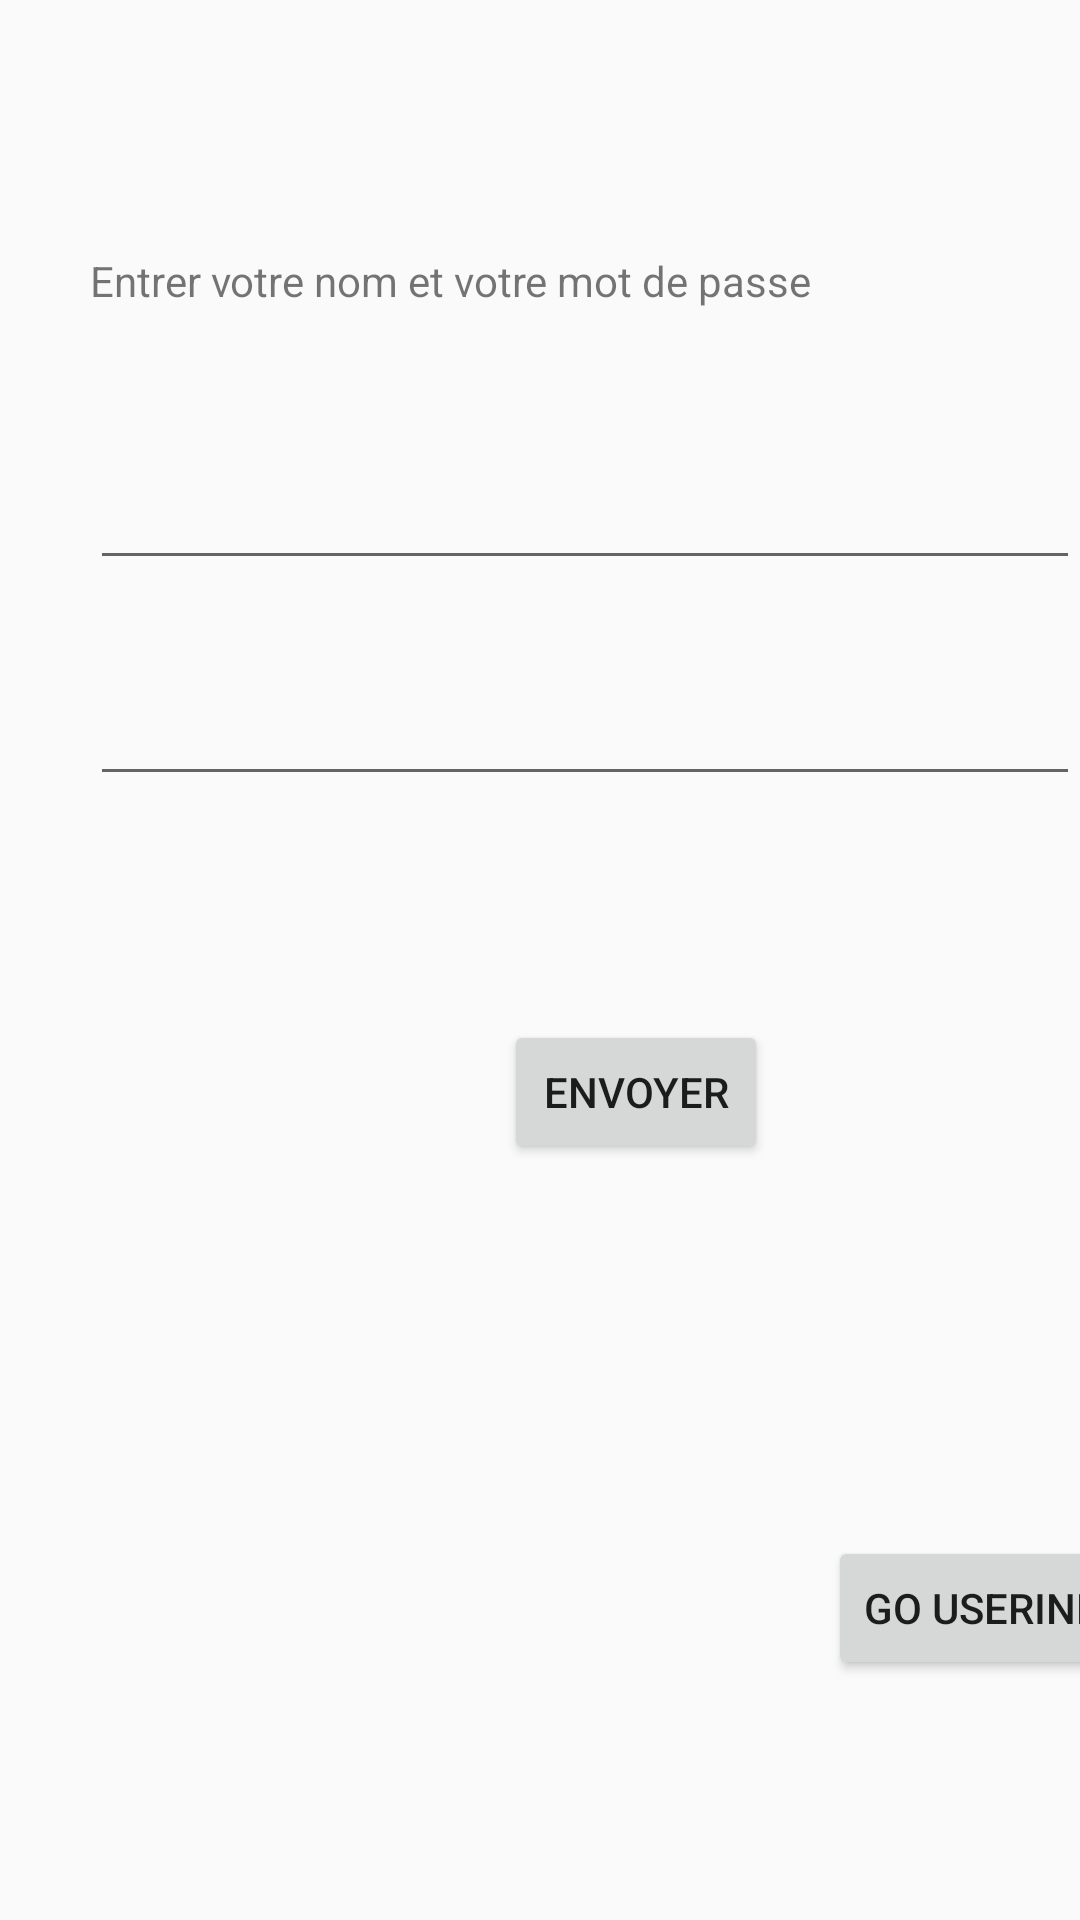

The Android layout XML behind this screen, and the referenced resources:
<!-- AndroidManifest.xml: application theme AppTheme -->
<!-- res/layout/activity_main.xml -->
<?xml version="1.0" encoding="utf-8"?>
<androidx.constraintlayout.widget.ConstraintLayout xmlns:android="http://schemas.android.com/apk/res/android"
    xmlns:app="http://schemas.android.com/apk/res-auto"
    xmlns:tools="http://schemas.android.com/tools"
    android:layout_width="match_parent"
    android:layout_height="match_parent"
    tools:context=".MainActivity">

    <TextView
        android:id="@+id/textView"
        android:layout_width="wrap_content"
        android:layout_height="wrap_content"
        android:layout_marginStart="30dp"
        android:layout_marginTop="84dp"
        android:text="Entrer votre nom et votre mot de passe"
        app:layout_constraintStart_toStartOf="parent"
        app:layout_constraintTop_toTopOf="parent" />

    <EditText
        android:id="@+id/EditTextPrenom"
        android:layout_width="match_parent"
        android:layout_height="wrap_content"
        android:layout_marginStart="30dp"
        android:layout_marginTop="152dp"
        android:inputType="text"
        app:layout_constraintEnd_toEndOf="parent"
        app:layout_constraintHorizontal_bias="0.0"
        app:layout_constraintStart_toStartOf="parent"
        app:layout_constraintTop_toTopOf="parent" />

    <EditText
        android:id="@+id/EditTextPassword"
        android:layout_width="match_parent"
        android:layout_height="wrap_content"
        android:layout_marginStart="30dp"
        android:layout_marginTop="224dp"
        android:inputType="textPassword"
        app:layout_constraintEnd_toEndOf="parent"
        app:layout_constraintHorizontal_bias="0.0"
        app:layout_constraintStart_toStartOf="parent"
        app:layout_constraintTop_toTopOf="parent" />

    <Button
        android:id="@+id/SendButton"
        android:layout_width="wrap_content"
        android:layout_height="wrap_content"
        android:layout_marginStart="168dp"
        android:layout_marginTop="340dp"
        android:text="Envoyer"
        android:onClick="envoyer"
        app:layout_constraintStart_toStartOf="parent"
        app:layout_constraintTop_toTopOf="parent" />

    <Button
        android:id="@+id/GoUserinfoButton"
        android:layout_width="wrap_content"
        android:layout_height="wrap_content"
        android:layout_marginStart="276dp"
        android:layout_marginTop="512dp"
        android:onClick="goUserinfo"
        android:text="go Userinfo"
        app:layout_constraintStart_toStartOf="parent"
        app:layout_constraintTop_toTopOf="parent" />
</androidx.constraintlayout.widget.ConstraintLayout>
<!-- resources referenced by this layout -->
<resources>
  <style name="AppTheme" parent="Theme.AppCompat.Light.DarkActionBar">
          
          <item name="colorPrimary">#181818</item>
          <item name="colorPrimaryDark">@color/colorPrimaryDark</item>
          <item name="colorAccent">@color/colorAccent</item>
      </style>
  <!-- not gathered from this repository: default colours our renderer supplied (Android Studio template values) -->
  <color name="colorPrimaryDark">#FF3700B3</color>
  <color name="colorAccent">#FF03DAC5</color>
</resources>
